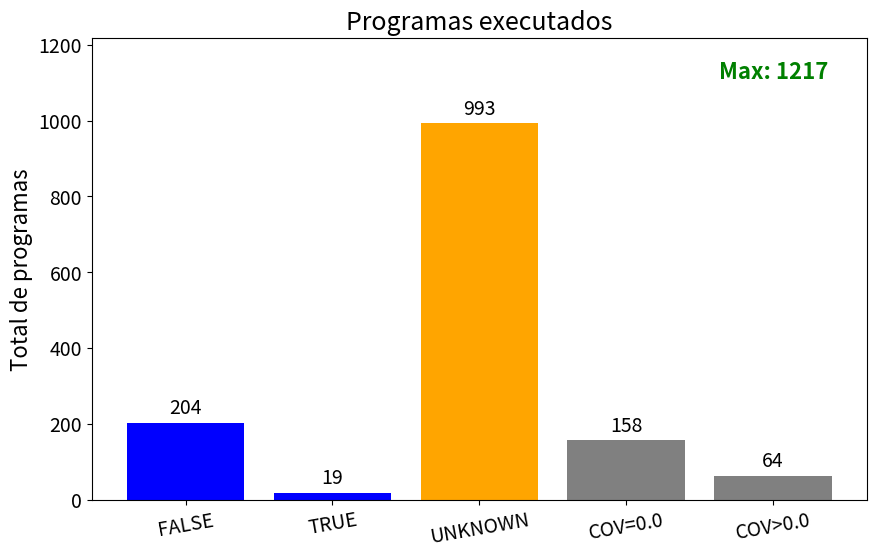

Reproduce this figure in Python.
import matplotlib.pyplot as plt

# Dados das torres
categorias = ['FALSE', 'TRUE', 'UNKNOWN', 'COV=0.0', 'COV>0.0']
valores = [204, 19, 993, 158, 64]

# Definir cores para as torres
cores = ['blue', 'blue', 'orange', 'grey', 'grey']

# Altura máxima do gráfico (valor de total_program_files)
altura_max = 1217

# Criar o gráfico de barras
plt.figure(figsize=(10, 6))
barras = plt.bar(categorias, valores, color=cores)

# Definir título e rótulos dos eixos com fontes ajustadas
plt.title('Programas executados', fontsize=18)
plt.ylabel('Total de programas', fontsize=16)

# Ajustar tamanho dos rótulos do eixo x (com rotação de 10 graus) e eixo y
plt.xticks(fontsize=14, rotation=10)
plt.yticks(fontsize=14)

# Definir a altura máxima do gráfico (eixo y)
plt.ylim(0, altura_max)

# Exibir os valores acima de cada barra
for barra in barras:
    y_valor = barra.get_height()
    plt.text(barra.get_x() + barra.get_width()/2, y_valor + 10, 
             str(y_valor), ha='center', va='bottom', fontsize=14)

# Adicionar anotação com o valor máximo do eixo y (total_program_files)
plt.text(0.95, 0.95, f'Max: {altura_max}', transform=plt.gca().transAxes,
         ha='right', va='top', fontsize=16, fontweight='bold', color='green')

# Exibir o gráfico
plt.show()
